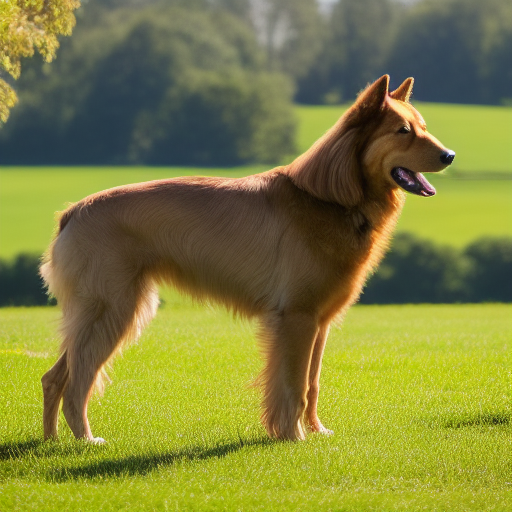
Generation parameters embedded in this image by AUTOMATIC1111 Stable Diffusion web UI or a fork of it (Forge, ...) (PNG 'parameters' text chunk):
still frame of a photorealistic photo of an adult standing dog from a movie , cinematic, 40mm f/2.8, remastered, 4k uhd, crisp details, ultra detailed, center framed, low angle shot, medium shot, full body shot
Negative prompt: collar, low quality, cartoon, fake, illustration, distorted, warped, disfigured, blurry, deformed, twisted, watermark, abnormal, signature, mutation, extra limb, out of focus, cloned, duplicate, out of focus, painting, drawing, sketch, vector art, smooth, grainy, smeared, blotchy, 3d, illustration, concept art, vector art, low resolution, 3d, black and white
Steps: 35, Sampler: Euler a, CFG scale: 7, Seed: 3870765295, Size: 512x512, Model hash: 81761151